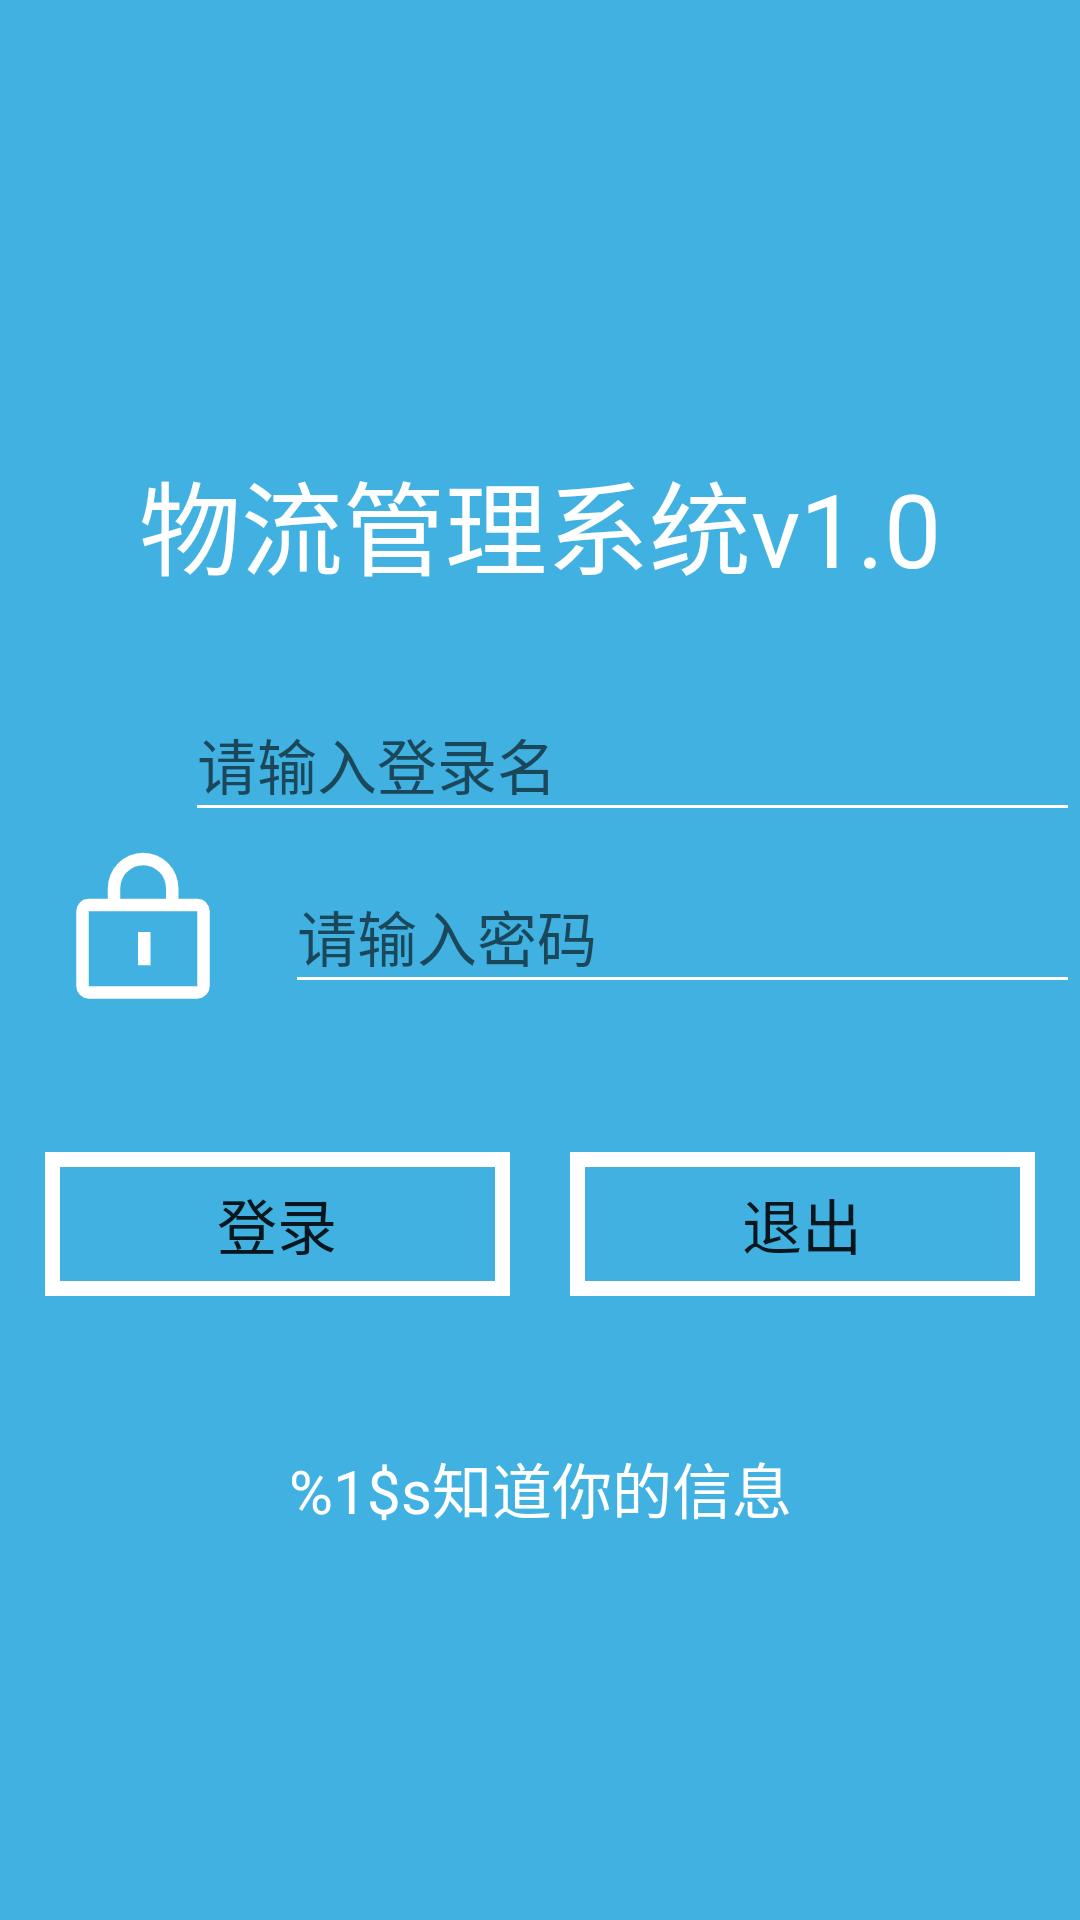

Produce the Android XML layout that renders to this screen, including the resource entries it uses.
<!-- AndroidManifest.xml: application theme Theme.Homework -->
<!-- res/layout/login_activity.xml -->
<?xml version="1.0" encoding="utf-8"?>
<LinearLayout xmlns:android="http://schemas.android.com/apk/res/android"
    xmlns:app="http://schemas.android.com/apk/res-auto"
    android:layout_width="match_parent"
    android:layout_height="match_parent"
    android:background="#41B1E2"
    android:gravity="center"
    android:orientation="vertical">

    <TextView
        android:id="@+id/loginTitle"
        android:layout_width="match_parent"
        android:layout_height="wrap_content"
        android:layout_marginVertical="30dp"
        android:gravity="center"
        android:text="@string/system_title"
        android:textColor="@color/white"
        android:textSize="34sp" />

    <LinearLayout
        android:layout_width="match_parent"
        android:layout_height="wrap_content"
        android:gravity="center"
        android:orientation="horizontal">

        <ImageView
            android:id="@+id/userNameIcon"
            android:layout_width="wrap_content"
            android:layout_height="wrap_content"
            android:layout_weight="1"
            android:contentDescription="@string/user_icon_description"
            app:srcCompat="@drawable/user" />

        <EditText
            android:id="@+id/userNameEditText"
            android:layout_width="wrap_content"
            android:layout_height="wrap_content"
            android:layout_weight="1"
            android:backgroundTint="@color/white"
            android:ems="10"
            android:hint="@string/user_name_input_hint"
            android:inputType="textPersonName"
            android:maxLines="1"
            android:minHeight="48dp"
            android:textSize="20sp"
            android:importantForAutofill="no" />
    </LinearLayout>

    <LinearLayout
        android:layout_width="match_parent"
        android:layout_height="wrap_content"
        android:gravity="center"
        android:orientation="horizontal">

        <ImageView
            android:id="@+id/passwordIcon"
            android:layout_width="wrap_content"
            android:layout_height="wrap_content"
            android:layout_weight="1"
            android:contentDescription="@string/password_icon_description"
            app:srcCompat="@drawable/password" />

        <EditText
            android:id="@+id/passwordEditText"
            android:layout_width="wrap_content"
            android:layout_height="wrap_content"
            android:layout_weight="1"
            android:backgroundTint="@color/white"
            android:ems="10"
            android:hint="@string/password_input_hint"
            android:inputType="textPassword"
            android:maxLines="1"
            android:minHeight="48dp"
            android:textSize="20sp"
            android:importantForAutofill="no" />
    </LinearLayout>

    <LinearLayout
        android:layout_width="match_parent"
        android:layout_height="wrap_content"
        android:layout_marginVertical="30dp"
        android:gravity="center_horizontal"
        android:orientation="horizontal"
        android:padding="5dp">

        <Button
            android:id="@+id/loginButton"
            style="@style/Widget.AppCompat.Button.Borderless"
            android:layout_width="wrap_content"
            android:layout_height="wrap_content"
            android:layout_marginHorizontal="10dp"
            android:layout_marginVertical="5dp"
            android:layout_weight="1"
            android:background="@drawable/button_background"
            android:foreground="?android:attr/selectableItemBackground"
            android:text="@string/login_button_text"
            android:textSize="20sp"
            app:backgroundTint="@null" />

        <Button
            android:id="@+id/exitButton"
            style="@style/Widget.AppCompat.Button.Borderless"
            android:layout_width="wrap_content"
            android:layout_height="wrap_content"
            android:layout_marginHorizontal="10dp"
            android:layout_marginVertical="5dp"
            android:layout_weight="1"
            android:background="@drawable/button_background"
            android:foreground="?android:attr/selectableItemBackground"
            android:text="@string/exit_button_text"
            android:textSize="20sp"
            app:backgroundTint="@null" />
    </LinearLayout>

    <TextView
        android:id="@+id/insiderText"
        android:layout_width="match_parent"
        android:layout_height="wrap_content"
        android:layout_marginHorizontal="2dp"
        android:gravity="center"
        android:maxLines="1"
        android:minHeight="48dp"
        android:text="@string/insider_knows_message_hint"
        android:textColor="@color/white"
        android:textSize="20sp" />

</LinearLayout>
<!-- resources referenced by this layout -->
<resources>
  <color name="white">#FFFFFFFF</color>
  <!-- drawable button_background (drawable) -->
  <?xml version="1.0" encoding="utf-8"?>
  <shape xmlns:android="http://schemas.android.com/apk/res/android"
      android:shape="rectangle">
      <solid android:color="@color/background" />
  
      <stroke android:width="5dp" android:color="#FFFFFF" />
  </shape>
  <!-- drawable password: png bitmap (drawable-xxhdpi, 3410 bytes) -->
  <string name="exit_button_text">退出</string>
  <string name="insider_knows_message_hint">%1$s知道你的信息</string>
  <string name="login_button_text">登录</string>
  <string name="password_icon_description">密码图标</string>
  <string name="password_input_hint">请输入密码</string>
  <string name="system_title">物流管理系统v1.0</string>
  <string name="user_icon_description">用户图标</string>
  <string name="user_name_input_hint">请输入登录名</string>
  <style name="Theme.Homework" parent="Theme.AppCompat.Light.NoActionBar">
          
          <item name="colorPrimary">@color/purple_500</item>
          <item name="colorPrimaryVariant">@color/purple_700</item>
          <item name="colorOnPrimary">@color/white</item>
          
          <item name="colorSecondary">@color/teal_200</item>
          <item name="colorSecondaryVariant">@color/teal_700</item>
          <item name="colorOnSecondary">@color/black</item>
          
          <item name="android:statusBarColor">@color/background</item>
          <item name="android:windowLightStatusBar">false</item>
          
      </style>
  <color name="background">#FF41B1E2</color>
  <color name="purple_500">#FF6200EE</color>
  <color name="purple_700">#FF3700B3</color>
  <color name="teal_200">#FF03DAC5</color>
  <color name="teal_700">#FF018786</color>
  <color name="black">#FF000000</color>
</resources>
